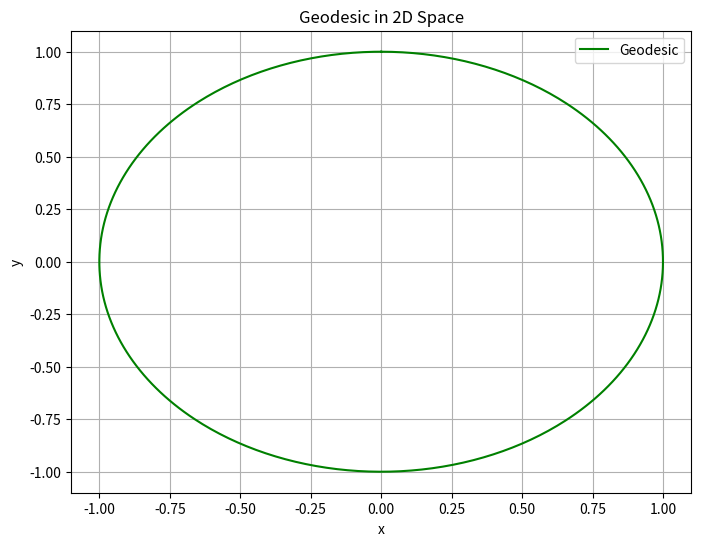

Python code for this plot:
import sympy as sp
import numpy as np
from sympy.tensor.array import derive_by_array, tensorcontraction, tensorproduct
import matplotlib.pyplot as plt
from mpl_toolkits.mplot3d import Axes3D

# Tensor Construction
def create_metric_tensor(dimensions, variables):
    """
    Creates a metric tensor for a given dimensional space.
    Args:
        dimensions (int): Number of dimensions (e.g., 2 for 2D).
        variables (list): Variables representing the space.
    Returns:
        sympy.Matrix: Metric tensor.
    """
    assert dimensions == len(variables), "Dimensions must match the number of variables."
    return sp.Matrix([[sp.Function(f"g_{i}{j}")(*variables) for j in range(dimensions)] for i in range(dimensions)])

# Example: 2D Metric Tensor
x, y = sp.symbols('x y')
metric_tensor = create_metric_tensor(2, [x, y])
print("Metric Tensor:")
sp.pprint(metric_tensor)

# Christoffel Symbols
def christoffel_symbols(metric, variables):
    """
    Computes Christoffel symbols for a given metric tensor.
    Args:
        metric (sympy.Matrix): Metric tensor.
        variables (list): Variables representing the space.
    Returns:
        list: Christoffel symbols (rank-3 tensor).
    """
    dim = len(variables)
    christoffels = [[[0 for _ in range(dim)] for _ in range(dim)] for _ in range(dim)]
    metric_inverse = metric.inv()

    for k in range(dim):
        for i in range(dim):
            for j in range(dim):
                term = 0
                for l in range(dim):
                    term += metric_inverse[k, l] * (
                        sp.diff(metric[l, j], variables[i])
                        + sp.diff(metric[l, i], variables[j])
                        - sp.diff(metric[i, j], variables[l])
                    ) / 2
                christoffels[k][i][j] = term

    return sp.MutableDenseNDimArray(christoffels)

# Example: Compute Christoffel Symbols
christoffel = christoffel_symbols(metric_tensor, [x, y])
print("\nChristoffel Symbols (2D):")
sp.pprint(christoffel)

# Geodesic Equations
def geodesic_equations(christoffels, variables):
    """
    Generates geodesic equations for a given Christoffel tensor.
    Args:
        christoffels (list): Christoffel symbols.
        variables (list): Variables representing the space.
    Returns:
        list: Geodesic equations.
    """
    dim = len(variables)
    t = sp.symbols('t')
    gamma = [sp.Function(f"gamma_{i}")(t) for i in range(dim)]
    eqs = []

    for i in range(dim):
        d2gamma = sp.diff(gamma[i], t, t)
        term = 0
        for j in range(dim):
            for k in range(dim):
                term += christoffels[i][j][k] * sp.diff(gamma[j], t) * sp.diff(gamma[k], t)
        eqs.append(sp.Eq(d2gamma, -term))

    return eqs

# Example: Generate Geodesic Equations
geodesics = geodesic_equations(christoffel, [x, y])
print("\nGeodesic Equations:")
for eq in geodesics:
    sp.pprint(eq)

# Tensor Contraction and Product
def tensor_operations_example():
    """
    Demonstrates tensor contraction and tensor product operations.
    """
    A = sp.MutableDenseNDimArray(range(1, 9), (2, 2, 2))  # Rank-3 tensor
    B = sp.MutableDenseNDimArray(range(1, 5), (2, 2))     # Rank-2 tensor

    # Tensor Product
    product = tensorproduct(A, B)

    # Tensor Contraction
    contraction = tensorcontraction(product, (0, 3))  # Contract indices 0 and 3

    print("\nTensor Product Result:")
    sp.pprint(product)
    print("\nTensor Contraction Result:")
    sp.pprint(contraction)

tensor_operations_example()

# Visualization of Geodesics
def plot_geodesic_2d(solution, t_range):
    """
    Plots a geodesic in 2D space based on its parametric solution.
    Args:
        solution (list): Parametric solution of the geodesic (x(t), y(t)).
        t_range (tuple): Range of the parameter t (min, max).
    """
    t_vals = np.linspace(*t_range, 500)
    x_vals = [solution[0].subs(sp.symbols('t'), t).evalf() for t in t_vals]
    y_vals = [solution[1].subs(sp.symbols('t'), t).evalf() for t in t_vals]

    plt.figure(figsize=(8, 6))
    plt.plot(x_vals, y_vals, label="Geodesic", color='green')
    plt.title("Geodesic in 2D Space")
    plt.xlabel("x")
    plt.ylabel("y")
    plt.grid(True)
    plt.legend()
    plt.show()

# Example Visualization
# (You can replace the parametric solution with computed geodesics)
param_solution = [sp.sin(sp.symbols('t')), sp.cos(sp.symbols('t'))]
plot_geodesic_2d(param_solution, (0, 2 * np.pi))
